Dataset: lego_fotos (GitHub, psio3123/LegoPredict). Classes: 1x15 blue brick, 1x4 long black brick, 1x4 long red brick, 1x9 red brick, 3x5 long black brick, 3x5 long gray brick, 3x5 long green brick, 3x5 long orange brick, 3x5 long red brick, AA battery black, AA battery blue, AA Sanyo battery, gray belt, 20-tooth beige gear, 3-unit blue pin, black pin, black connector, gray junction.

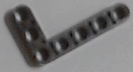
Label: 3x5 long black brick

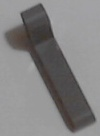
Label: 3x5 long gray brick

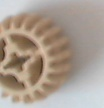
Label: 20-tooth beige gear

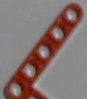
Label: 3x5 long red brick

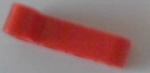
Label: 1x4 long red brick

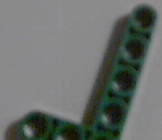
Label: 3x5 long green brick
